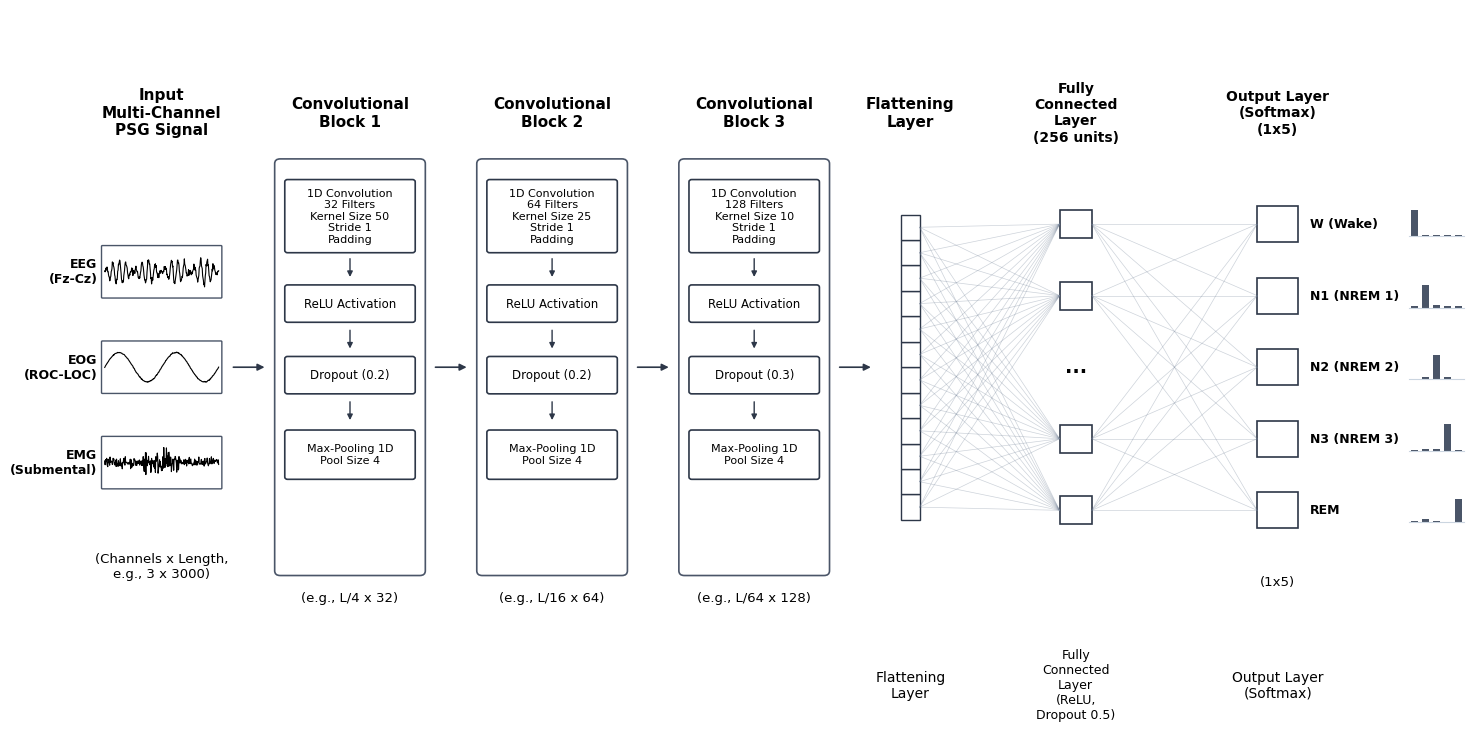

Generate this figure with matplotlib: (Note: this script raises an exception after producing the figure.)
import os
import matplotlib.pyplot as plt
import numpy as np
from matplotlib.patches import FancyBboxPatch, FancyArrowPatch, Rectangle

# Set clean sans-serif font configuration globally
plt.rcParams['font.family'] = 'sans-serif'
plt.rcParams['font.sans-serif'] = ['DejaVu Sans', 'Arial', 'Helvetica', 'Liberation Sans']

def draw_layer_box(ax, x, y, w, h, text, fontsize=8):
    box = FancyBboxPatch(
        (x - w/2, y - h/2), w, h,
        boxstyle="round,pad=0.01,rounding_size=0.03",
        linewidth=1.2,
        edgecolor='#2D3748',
        facecolor='white'
    )
    ax.add_patch(box)
    ax.text(x, y, text, ha='center', va='center', fontsize=fontsize, color='black', multialignment='center')

def draw_outer_container(ax, x, y, w, h):
    box = FancyBboxPatch(
        (x - w/2, y - h/2), w, h,
        boxstyle="round,pad=0.02,rounding_size=0.06",
        linewidth=1.2,
        edgecolor='#4A5568',
        facecolor='white'
    )
    ax.add_patch(box)

def draw_arrow_h(ax, x1, y1, x2, y2, color='#2D3748'):
    arrow = FancyArrowPatch(
        (x1, y1), (x2, y2),
        arrowstyle='-|>',
        mutation_scale=10,
        linewidth=1.2,
        color=color
    )
    ax.add_patch(arrow)

def draw_arrow_v(ax, x, y1, y2, color='#2D3748'):
    arrow = FancyArrowPatch(
        (x, y1), (x, y2),
        arrowstyle='-|>',
        mutation_scale=8,
        linewidth=1.0,
        color=color
    )
    ax.add_patch(arrow)

def generate_replica():
    fig, ax = plt.subplots(figsize=(15, 7.5))
    ax.set_xlim(0, 15.5)
    ax.set_ylim(0.5, 9.5)
    ax.axis('off')
    
    # White background
    fig.patch.set_facecolor('white')
    ax.set_facecolor('white')
    
    # --- Column 0: Input PSG Signals ---
    ax.text(1.25, 8.2, "Input\nMulti-Channel\nPSG Signal", ha='center', va='center', fontsize=11, fontweight='bold')
    
    # Generate realistic signals
    np.random.seed(42)
    t = np.linspace(0, 10, 300)
    # EEG: spindle + noise
    eeg = 0.15 * np.sin(3.5 * np.pi * t) * np.sin(0.4 * np.pi * t) + 0.04 * np.random.normal(0, 0.5, 300)
    # EOG: slow rolling eye movement
    eog = 0.3 * np.sin(0.4 * np.pi * t) + 0.01 * np.random.normal(0, 0.5, 300)
    # EMG: muscle activation burst
    emg = 0.1 * np.random.normal(0, 0.7, 300)
    emg[100:200] *= 2.5
    
    wave_x = 0.6
    wave_w = 1.3
    wave_h = 0.65
    
    channels = [
        ("EEG\n(Fz-Cz)", eeg, 6.2),
        ("EOG\n(ROC-LOC)", eog, 5.0),
        ("EMG\n(Submental)", emg, 3.8)
    ]
    
    for label, signal, y_center in channels:
        ax.text(wave_x - 0.05, y_center, label, ha='right', va='center', fontsize=9, fontweight='bold')
        
        box = FancyBboxPatch(
            (wave_x, y_center - wave_h/2), wave_w, wave_h,
            boxstyle="round,pad=0.005,rounding_size=0.01",
            linewidth=1.0,
            edgecolor='#4A5568',
            facecolor='white'
        )
        ax.add_patch(box)
        
        t_scaled = wave_x + 0.03 + (t / 10.0) * (wave_w - 0.06)
        sig_scaled = y_center + (signal / (1.5 * np.max(np.abs(signal)))) * (wave_h/2 - 0.04)
        ax.plot(t_scaled, sig_scaled, color='black', linewidth=0.8)
        
    # Dimension label at the bottom of inputs
    ax.text(1.25, 2.5, "(Channels x Length,\ne.g., 3 x 3000)", ha='center', va='center', fontsize=9.5)
    
    # Arrow to Block 1
    draw_arrow_h(ax, 2.0, 5.0, 2.4, 5.0)
    
    # --- Columns 1, 2, 3: Convolutional Blocks ---
    blocks_info = [
        ("Convolutional\nBlock 1", 3.3, "1D Convolution\n32 Filters\nKernel Size 50\nStride 1\nPadding", "ReLU Activation", "Dropout (0.2)", "Max-Pooling 1D\nPool Size 4", "(e.g., L/4 x 32)"),
        ("Convolutional\nBlock 2", 5.5, "1D Convolution\n64 Filters\nKernel Size 25\nStride 1\nPadding", "ReLU Activation", "Dropout (0.2)", "Max-Pooling 1D\nPool Size 4", "(e.g., L/16 x 64)"),
        ("Convolutional\nBlock 3", 7.7, "1D Convolution\n128 Filters\nKernel Size 10\nStride 1\nPadding", "ReLU Activation", "Dropout (0.3)", "Max-Pooling 1D\nPool Size 4", "(e.g., L/64 x 128)")
    ]
    
    for title, x_c, l1_text, l2_text, l3_text, l4_text, b_label in blocks_info:
        ax.text(x_c, 8.2, title, ha='center', va='center', fontsize=11, fontweight='bold')
        
        draw_outer_container(ax, x_c, 5.0, 1.6, 5.2)
        
        draw_layer_box(ax, x_c, 6.9, 1.4, 0.9, l1_text, fontsize=8)
        draw_layer_box(ax, x_c, 5.8, 1.4, 0.45, l2_text, fontsize=8.5)
        draw_layer_box(ax, x_c, 4.9, 1.4, 0.45, l3_text, fontsize=8.5)
        draw_layer_box(ax, x_c, 3.9, 1.4, 0.6, l4_text, fontsize=8)
        
        draw_arrow_v(ax, x_c, 6.4, 6.1)
        draw_arrow_v(ax, x_c, 5.5, 5.2)
        draw_arrow_v(ax, x_c, 4.6, 4.3)
        
        ax.text(x_c, 2.1, b_label, ha='center', va='center', fontsize=9.5)
        
    draw_arrow_h(ax, 4.2, 5.0, 4.6, 5.0)
    draw_arrow_h(ax, 6.4, 5.0, 6.8, 5.0)
    draw_arrow_h(ax, 8.6, 5.0, 9.0, 5.0)
    
    # --- Column 4: Flattening Layer ---
    # Center y is 5.0, total height = 12 * 0.32 = 3.84. Start center at 5.0 - 1.92 + 0.16 = 3.24
    ax.text(9.4, 8.2, "Flattening\nLayer", ha='center', va='center', fontsize=11, fontweight='bold')
    
    flat_y_start = 3.24
    flat_cell_h = 0.32
    flat_cells = 12
    flat_x = 9.3
    flat_w = 0.2
    
    flat_y_centers = []
    for i in range(flat_cells):
        y_c = flat_y_start + i * flat_cell_h
        flat_y_centers.append(y_c)
        cell = Rectangle((flat_x, y_c - flat_cell_h/2), flat_w, flat_cell_h, edgecolor='#2D3748', facecolor='white', linewidth=1.0)
        ax.add_patch(cell)
        
    ax.text(9.4, 1.0, "Flattening\nLayer", ha='center', va='center', fontsize=10)
    
    # --- Column 5: Fully Connected Layer ---
    # Centered at y=5.0
    ax.text(11.2, 8.2, "Fully\nConnected\nLayer\n(256 units)", ha='center', va='center', fontsize=10, fontweight='bold')
    
    fc_y_centers = [6.8, 5.9, 5.0, 4.1, 3.2]
    fc_w = 0.35
    fc_h = 0.35
    fc_x = 11.2
    
    for i, y_c in enumerate(fc_y_centers):
        if i == 2:  # Draw vertical ellipsis for the middle position
            ax.text(fc_x, y_c, "...", ha='center', va='center', fontsize=14, fontweight='bold')
        else:
            cell = Rectangle((fc_x - fc_w/2, y_c - fc_h/2), fc_w, fc_h, edgecolor='#2D3748', facecolor='white', linewidth=1.2)
            ax.add_patch(cell)
            
    ax.text(11.2, 1.0, "Fully\nConnected\nLayer\n(ReLU,\nDropout 0.5)", ha='center', va='center', fontsize=9)
    
    # Draw Dense Web between Flatten and FC
    for fy in flat_y_centers:
        for fi, fcy in enumerate(fc_y_centers):
            if fi != 2:
                ax.plot([flat_x + flat_w, fc_x - fc_w/2], [fy, fcy], color='#718096', linewidth=0.5, alpha=0.35)
                
    # --- Column 6: Output Layer (Softmax) ---
    # Centered at y=5.0
    ax.text(13.4, 8.2, "Output Layer\n(Softmax)\n(1x5)", ha='center', va='center', fontsize=10, fontweight='bold')
    
    out_y_centers = [6.8, 5.9, 5.0, 4.1, 3.2]
    out_w = 0.45
    out_h = 0.45
    out_x = 13.4
    
    stages = [
        ("W (Wake)", [0.85, 0.05, 0.04, 0.03, 0.03]),
        ("N1 (NREM 1)", [0.05, 0.75, 0.10, 0.05, 0.05]),
        ("N2 (NREM 2)", [0.02, 0.08, 0.80, 0.08, 0.02]),
        ("N3 (NREM 3)", [0.01, 0.04, 0.05, 0.88, 0.02]),
        ("REM", [0.05, 0.10, 0.05, 0.02, 0.78])
    ]
    
    for i, y_c in enumerate(out_y_centers):
        # Rectangle representing the Softmax output cell
        cell = Rectangle((out_x - out_w/2, y_c - out_h/2), out_w, out_h, edgecolor='#2D3748', facecolor='white', linewidth=1.2)
        ax.add_patch(cell)
        
        # Stage label next to it (with clear margin)
        label, probs = stages[i]
        ax.text(out_x + out_w/2 + 0.12, y_c, label, ha='left', va='center', fontsize=9, fontweight='bold')
        
        # Separated Probability Bar Chart: starts at x=14.85 to avoid overlapping the label
        bar_x = 14.85
        bar_y = y_c - 0.15
        
        # Draw base axis line for the mini-chart
        ax.plot([bar_x - 0.02, bar_x + 5*0.08 + 4*0.04 + 0.02], [bar_y, bar_y], color='#CBD5E0', linewidth=0.8)
        
        # Draw 5 vertical bars representing the 5 classes
        for j, p in enumerate(probs):
            r_bar = Rectangle((bar_x + j * 0.12, bar_y), 0.08, p * 0.38, facecolor='#4A5568', edgecolor='none')
            ax.add_patch(r_bar)
            
    ax.text(13.4, 1.0, "Output Layer\n(Softmax)", ha='center', va='center', fontsize=10)
    
    # Draw connection lines between FC units and Output boxes
    for fi, fcy in enumerate(fc_y_centers):
        if fi != 2:
            for oy in out_y_centers:
                ax.plot([fc_x + fc_w/2, out_x - out_w/2], [fcy, oy], color='#718096', linewidth=0.5, alpha=0.35)
                
    # Labels (1x5) underneath
    ax.text(13.4, 2.3, "(1x5)", ha='center', va='center', fontsize=9.5)
    
    # Save the figure
    plt.tight_layout()
    plt.savefig('scratch/cnn1d_replica.png', dpi=300, bbox_inches='tight')
    plt.close()
    print("Updated replica figure saved to scratch/cnn1d_replica.png")

if __name__ == '__main__':
    generate_replica()
